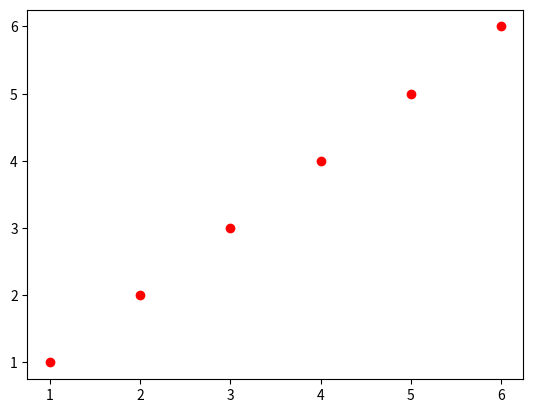

Generate this figure with matplotlib:
import matplotlib.pyplot as plt

plt.plot([1], [1], 'ro')
plt.plot([2], [2], 'ro')
plt.plot([3], [3], 'ro')
plt.plot([4], [4], 'ro')
plt.plot([5], [5], 'ro')
plt.plot([6], [6], 'ro')

plt.show()
